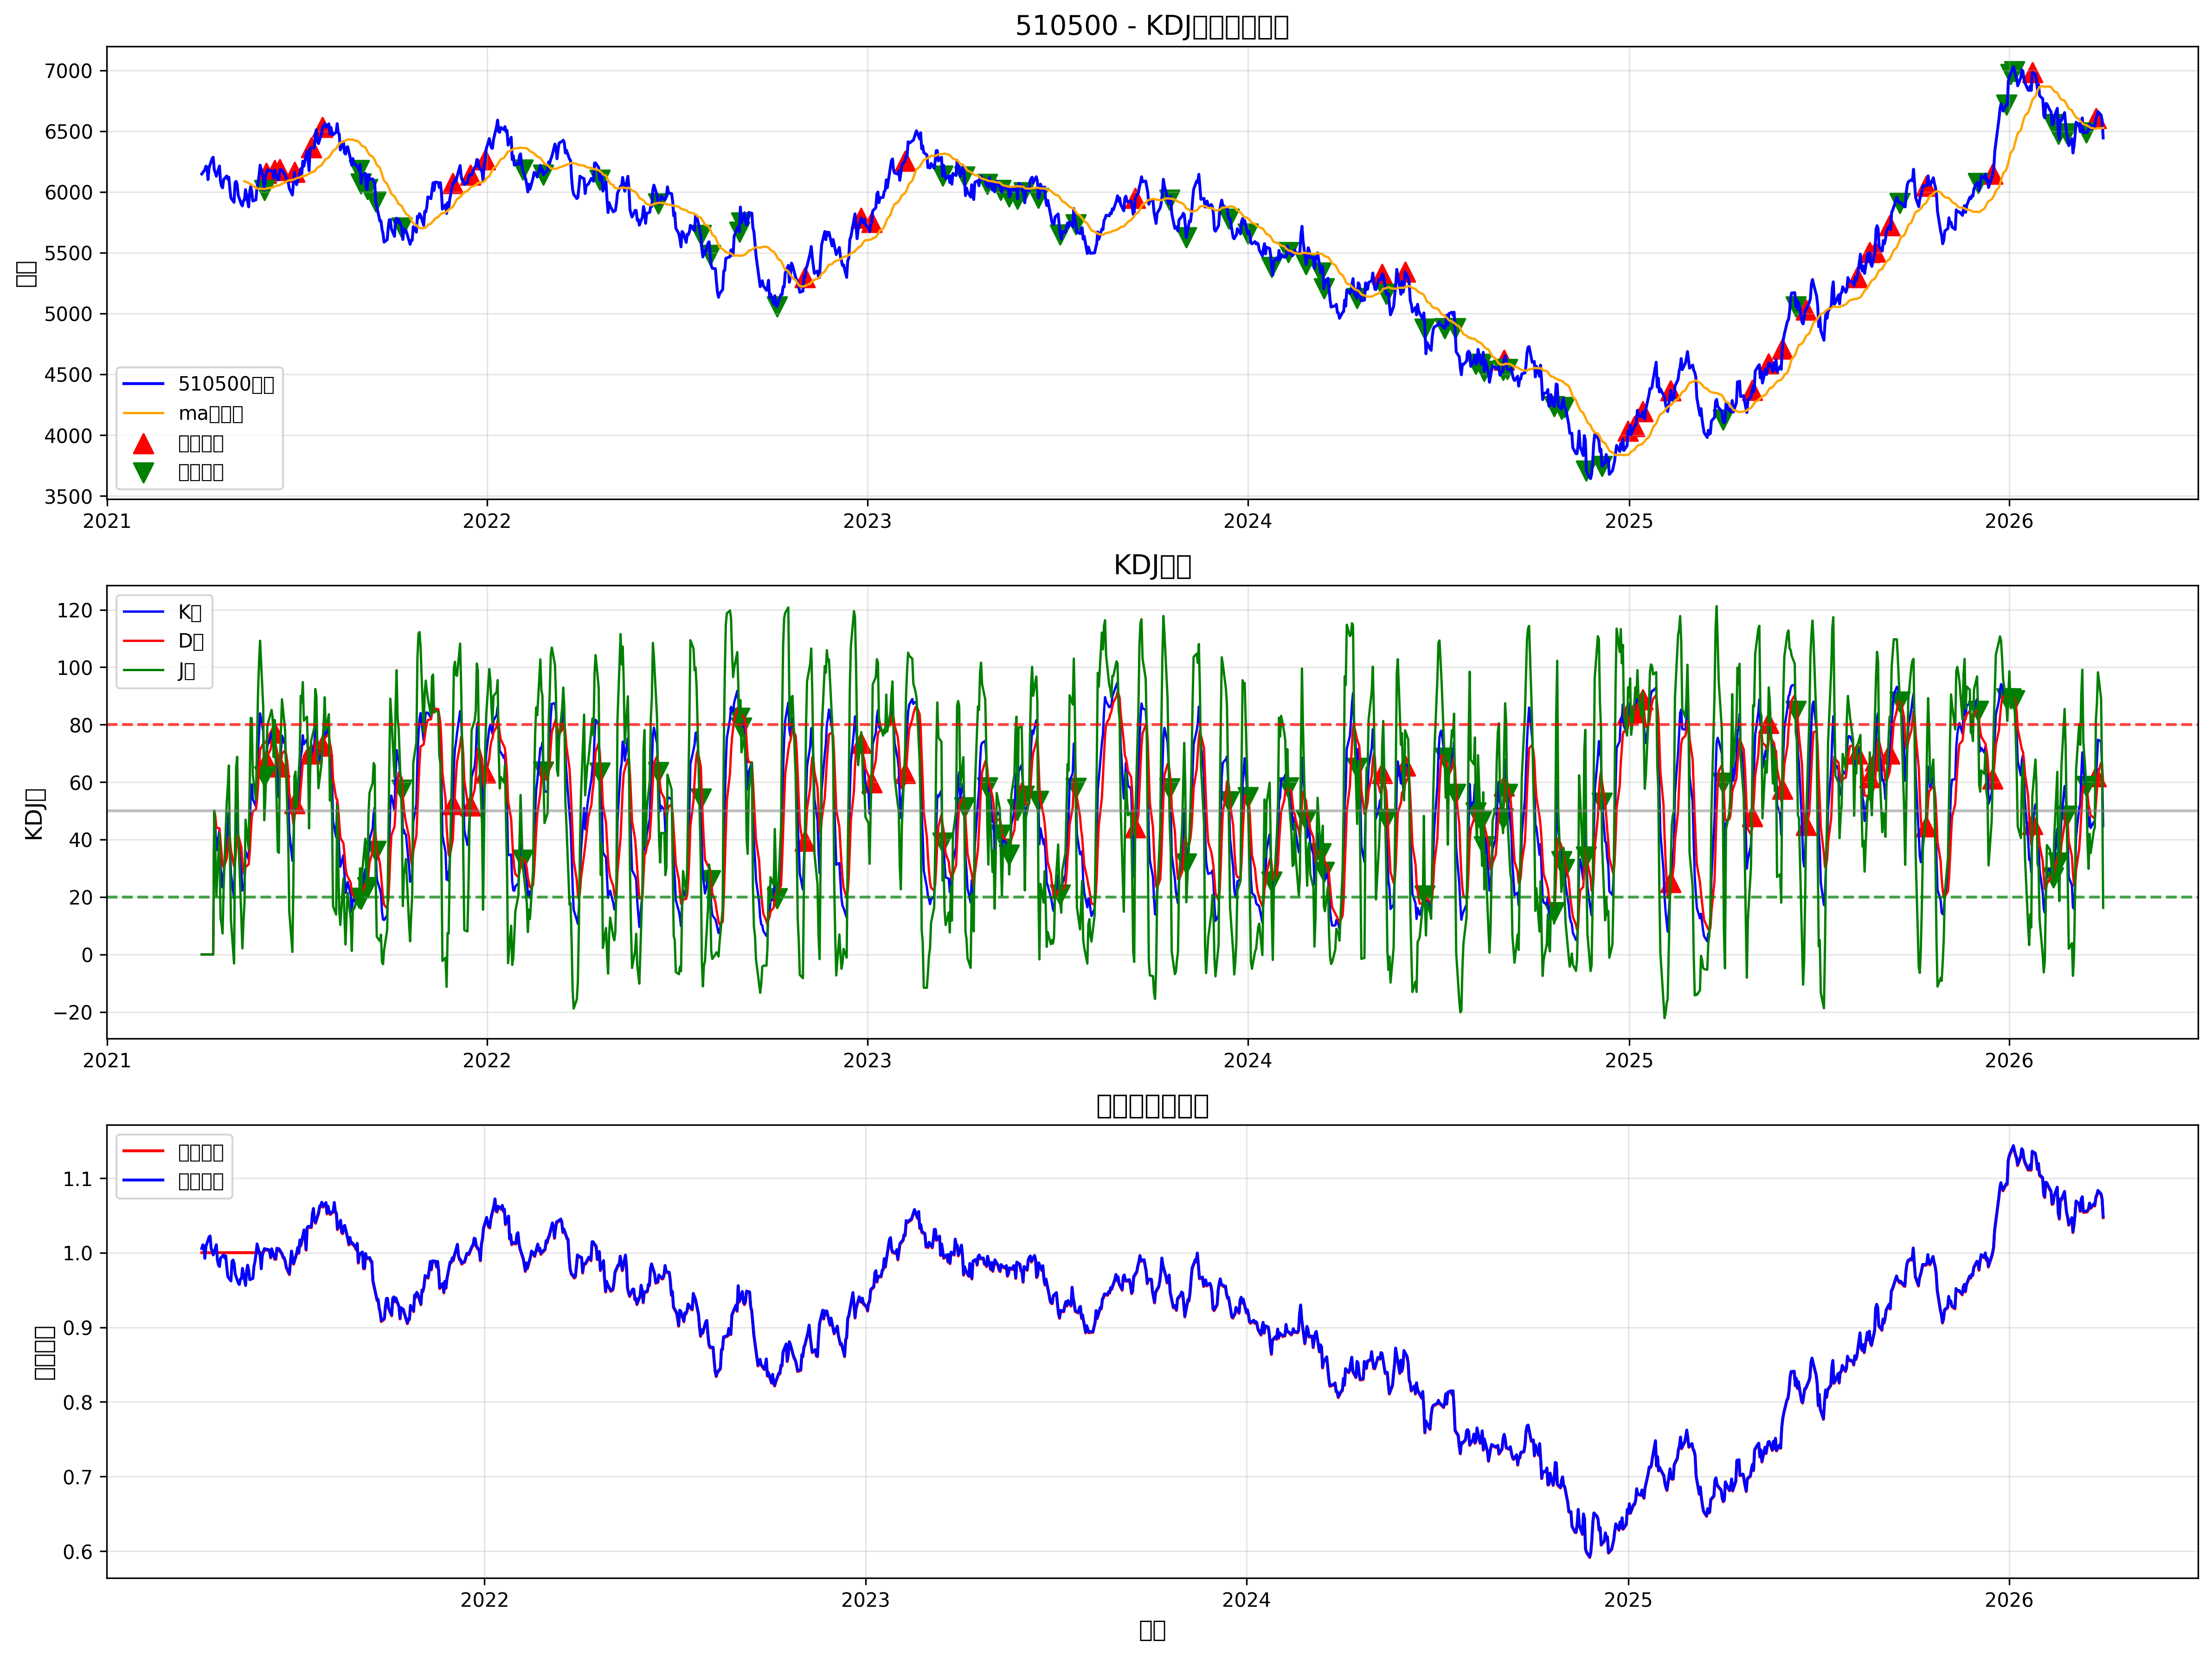

Data behind this chart, as committed beside it:
date, open, high, low, close, volume, k, d, j, ma, rsi, kdj_momentum, ma_slope, signal, position, strategy_returns, stop_loss_level, take_profit_level, returns, cumulative_returns, benchmark_returns
2021-04-02, 6155, 6185, 6097, 6148, 2217507, 0.0, 0.0, 0.0, , , 0.0, , 0, 0, , 0.0, 0.0, , , 
2021-04-05, 6189, 6256, 6153, 6183, 4354225, 0.0, 0.0, 0.0, , , 0.0, , 0, 0, 0.0, 0.0, 0.0, 0.005646, 1.0, 1.006
2021-04-06, 6225, 6276, 6191, 6212, 3146753, 0.0, 0.0, 0.0, , , 0.0, , 0, 0, 0.0, 0.0, 0.0, 0.004775, 1.0, 1.01
2021-04-07, 6196, 6205, 6196, 6205, 1468601, 0.0, 0.0, 0.0, , , 0.0, , 0, 0, -0.0, 0.0, 0.0, -0.0011, 1.0, 1.009
2021-04-08, 6101, 6101, 6085, 6101, 1632433, 0.0, 0.0, 0.0, , , 0.0, , 0, 0, -0.0, 0.0, 0.0, -0.01674, 1.0, 0.9924
2021-04-09, 6210, 6210, 6164, 6199, 1009968, 0.0, 0.0, 0.0, , , 0.0, , 0, 0, 0.0, 0.0, 0.0, 0.01607, 1.0, 1.008
2021-04-12, 6263, 6287, 6252, 6276, 4033811, 0.0, 0.0, 0.0, , , 0.0, , 0, 0, 0.0, 0.0, 0.0, 0.01239, 1.0, 1.021
2021-04-13, 6304, 6309, 6243, 6285, 3423887, 0.0, 0.0, 0.0, , , 0.0, , 0, 0, 0.0, 0.0, 0.0, 0.00144, 1.0, 1.022
2021-04-14, 6192, 6192, 6183, 6183, 3806368, 50.0, 50.0, 50.0, , , 0.0, , 0, 0, -0.0, 0.0, 0.0, -0.01622, 1.0, 1.006
2021-04-15, 6146, 6160, 6146, 6159, 2740041, 44.43, 48.14, 37, , , -11.14, , 0, 0, -0.0, 0.0, 0.0, -0.003892, 1.0, 1.002
2021-04-16, 6137, 6137, 6113, 6129, 4121270, 36.24, 44.17, 20.36, , , -23.81, , 0, 0, -0.0, 0.0, 0.0, -0.004879, 1.0, 0.997
2021-04-19, 6215, 6215, 6168, 6213, 2047469, 43.33, 43.89, 42.21, , , -1.683, , 0, 0, 0.0, 0.0, 0.0, 0.01375, 1.0, 1.011
2021-04-20, 6083, 6114, 6074, 6086, 2920549, 30.56, 39.45, 12.78, , , -26.67, , 0, 0, -0.0, 0.0, 0.0, -0.02058, 1.0, 0.9899
2021-04-21, 6058, 6085, 5982, 6047, 4015716, 27.03, 35.31, 10.47, , 43.44, -24.84, , 0, 0, -0.0, 0.0, 0.0, -0.006282, 1.0, 0.9837
2021-04-22, 6051, 6063, 6028, 6034, 3348799, 23.32, 31.31, 7.335, , 42.7, -23.98, , 0, 0, -0.0, 0.0, 0.0, -0.002199, 1.0, 0.9815
2021-04-23, 6116, 6164, 6053, 6103, 3873064, 27.86, 30.16, 23.25, , 45.09, -6.914, , 0, 0, 0.0, 0.0, 0.0, 0.01137, 1.0, 0.9927
2021-04-26, 6114, 6131, 6102, 6131, 4877046, 39.98, 33.43, 53.08, , 45.04, 19.64, , 0, 0, 0.0, 0.0, 0.0, 0.00471, 1.0, 0.9973
2021-04-27, 6109, 6144, 6079, 6104, 4153445, 44.13, 37, 58.38, , 43.92, 21.38, , 0, 0, -0.0, 0.0, 0.0, -0.004482, 1.0, 0.9929
2021-04-28, 6125, 6166, 6108, 6121, 1701750, 49.33, 41.11, 65.77, , 51.32, 24.67, , 0, 0, 0.0, 0.0, 0.0, 0.002791, 1.0, 0.9956
2021-04-29, 6034, 6041, 5979, 6024, 1946801, 39.19, 40.47, 36.63, , 38.21, -3.84, , 0, 0, -0.0, 0.0, 0.0, -0.0159, 1.0, 0.9798
2021-04-30, 5935, 5950, 5935, 5950, 4678053, 28.27, 36.4, 12.02, , 28.01, -24.39, , 0, 0, -0.0, 0.0, 0.0, -0.01222, 1.0, 0.9678
2021-05-03, 5910, 5922, 5910, 5915, 4464939, 19.46, 30.76, -3.128, , 25.88, -33.89, , 0, 0, -0.0, 0.0, 0.0, -0.005935, 1.0, 0.9621
2021-05-04, 6088, 6088, 6040, 6077, 4446933, 34.67, 32.06, 39.88, , 43.56, 7.817, , 0, 0, 0.0, 0.0, 0.0, 0.02736, 1.0, 0.9884
2021-05-05, 6087, 6087, 6087, 6087, 2132319, 46.15, 36.76, 64.93, , 45.56, 28.17, , 0, 0, 0.0, 0.0, 0.0, 0.001701, 1.0, 0.9901
2021-05-06, 6074, 6128, 6042, 6062, 1646491, 50.49, 41.33, 68.8, , 45.82, 27.47, , 0, 0, -0.0, 0.0, 0.0, -0.004178, 1.0, 0.986
2021-05-07, 5966, 5989, 5963, 5973, 1055337, 41.82, 41.5, 42.48, , 35.21, 0.9826, , 0, 0, -0.0, 0.0, 0.0, -0.01464, 1.0, 0.9715
2021-05-10, 5888, 5942, 5888, 5898, 3308480, 29.13, 37.38, 12.65, , 37.67, -24.73, , 0, 0, -0.0, 0.0, 0.0, -0.01253, 1.0, 0.9594
2021-05-11, 5897, 5911, 5863, 5885, 1199187, 22.26, 32.34, 2.11, , 38.97, -30.23, , 0, 0, -0.0, 0.0, 0.0, -0.002157, 1.0, 0.9573
2021-05-12, 5929, 5945, 5898, 5930, 1531546, 23.32, 29.33, 11.29, , 43.21, -18.04, , 0, 0, 0.0, 0.0, 0.0, 0.007608, 1.0, 0.9646
2021-05-13, 5934, 5934, 5894, 5933, 3878564, 24.43, 27.7, 17.9, 6088, 37.92, -9.8, , 0, 0, 0.0, 0.0, 0.0, 0.000551, 1.0, 0.9651
2021-05-14, 6022, 6061, 6014, 6019, 3347051, 35.94, 30.44, 46.93, 6084, 42.57, 16.48, -4.3, 0, 0, 0.0, 0.0, 0.0, 0.01442, 1.0, 0.979
2021-05-17, 5867, 5883, 5782, 5877, 1306506, 33.13, 31.34, 36.71, 6074, 37, 5.372, -10.18, 0, 0, -0.0, 0.0, 0.0, -0.02354, 1.0, 0.956
2021-05-18, 5985, 6008, 5985, 6000, 1955660, 43.15, 35.28, 58.9, 6067, 43.84, 23.62, -7.056, 0, 0, 0.0, 0.0, 0.0, 0.02097, 1.0, 0.976
2021-05-19, 6031, 6111, 6004, 6045, 4926676, 55.45, 42, 82.35, 6062, 51.16, 40.35, -5.332, 0, 0, 0.0, 0.0, 0.0, 0.007479, 1.0, 0.9833
2021-05-20, 5986, 6043, 5950, 6001, 4678533, 59.21, 47.74, 82.15, 6058, 52.86, 34.41, -3.33, 0, 0, -0.0, 0.0, 0.0, -0.007248, 1.0, 0.9762
2021-05-21, 5932, 5954, 5926, 5926, 4728945, 54.04, 49.84, 62.45, 6049, 50.59, 12.61, -9.121, 0, 0, -0.0, 0.0, 0.0, -0.0126, 1.0, 0.9639
2021-05-24, 5946, 5970, 5921, 5935, 4010499, 51.55, 50.41, 53.83, 6038, 40.98, 3.419, -11.37, 0, 0, 0.0, 0.0, 0.0, 0.001579, 1.0, 0.9654
2021-05-25, 6059, 6070, 5994, 6034, 1437268, 59.88, 53.56, 72.5, 6029, 46.95, 18.93, -8.385, 0, 0, 0.0, 0.0, 0.0, 0.0166, 1.0, 0.9814
2021-05-26, 6069, 6074, 6014, 6074, 2692427, 69.56, 58.89, 90.88, 6026, 50.72, 31.98, -3.631, 0, 0, 0.0, 0.0, 0.0, 0.006748, 1.0, 0.9881
2021-05-27, 6111, 6164, 6104, 6136, 4906285, 77.25, 65.01, 101.7, 6025, 59.47, 36.71, -0.7874, 0, 0, 0.0, 0.0, 0.0, 0.01008, 1.0, 0.998
2021-05-28, 6223, 6228, 6169, 6220, 1744547, 83.95, 71.33, 109.2, 6028, 68.51, 37.88, 3.022, 0, 0, 0.0, 0.0, 0.0, 0.01373, 1.0, 1.012
2021-05-31, 6127, 6135, 6119, 6121, 4154308, 77.66, 73.44, 86.1, 6025, 62.32, 12.67, -3.09, 0, 0, -0.0, 0.0, 0.0, -0.01593, 1.0, 0.9956
2021-06-01, 5998, 6063, 5948, 6015, 3802089, 61.99, 69.62, 46.73, 6023, 54.19, -22.89, -2.346, -1, 0, -0.0, 0.0, 0.0, -0.01724, 1.0, 0.9784
2021-06-02, 6126, 6185, 6108, 6121, 3706435, 63.02, 67.42, 54.21, 6025, 58.38, -13.21, 2.446, 0, 0, 0.0, 0.0, 0.0, 0.01755, 1.0, 0.9956
2021-06-03, 6144, 6211, 6108, 6156, 2612689, 67.5, 67.45, 67.6, 6029, 56.41, 0.1494, 4.053, 1, 1, 0.0, 5725, 7264, 0.005705, 1.0, 1.001
2021-06-04, 6194, 6194, 6145, 6181, 4465566, 72.73, 69.21, 79.78, 6032, 65.95, 10.57, 2.605, 0, 1, 0.00409, 0.0, 0.0, 0.00409, 1.004, 1.005
2021-06-07, 6158, 6213, 6158, 6174, 1513889, 75.41, 71.28, 83.68, 6033, 60.39, 12.41, 1.419, 0, 1, -0.001106, 0.0, 0.0, -0.001106, 1.003, 1.004
2021-06-08, 6174, 6199, 6141, 6174, 2308269, 77.21, 73.25, 85.12, 6035, 58.15, 11.87, 2.339, 0, 1, 1.97035297013759e-05, 0.0, 0.0, 1.97035297013759e-05, 1.003, 1.004
2021-06-09, 6159, 6178, 6159, 6164, 3188483, 77.23, 74.58, 82.52, 6037, 60.75, 7.943, 1.439, 0, 1, -0.001614, 0.0, 0.0, -0.001614, 1.001, 1.003
2021-06-10, 6112, 6115, 6112, 6112, 2745513, 72.06, 73.74, 68.71, 6040, 62.68, -5.034, 2.936, 0, 1, -0.0085, 0.0, 0.0, -0.0085, 0.9929, 0.9941
2021-06-11, 6192, 6207, 6164, 6180, 2541626, 77.12, 74.87, 81.64, 6047, 65.43, 6.771, 7.651, 1, 1, 0.0111, 0.0, 0.0, 0.0111, 1.004, 1.005
2021-06-14, 6090, 6123, 6071, 6100, 2275203, 58.12, 69.28, 35.79, 6054, 54.27, -33.5, 6.165, 0, 1, -0.01293, 0.0, 0.0, -0.01293, 0.9909, 0.9922
2021-06-15, 6112, 6112, 5997, 6101, 1149889, 54.76, 64.44, 35.39, 6054, 51.82, -29.05, 0.8136, 0, 1, 0.0002148, 0.0, 0.0, 0.0002148, 0.9911, 0.9924
2021-06-16, 6193, 6193, 6184, 6184, 2283120, 65.35, 64.75, 66.56, 6058, 53.22, 1.813, 3.246, 1, 1, 0.01365, 0.0, 0.0, 0.01365, 1.005, 1.006
2021-06-17, 6151, 6181, 6137, 6173, 3490444, 70.59, 66.7, 78.39, 6061, 46.54, 11.7, 3.701, 0, 1, -0.001906, 0.0, 0.0, -0.001906, 1.003, 1.004
2021-06-18, 6187, 6187, 6121, 6180, 1578156, 76.19, 69.86, 88.85, 6068, 55.04, 18.99, 6.924, 0, 1, 0.001285, 0.0, 0.0, 0.001285, 1.004, 1.005
2021-06-21, 6118, 6191, 6115, 6139, 4209627, 73.33, 71.02, 77.97, 6076, 61.71, 6.948, 8.035, 0, 1, -0.006711, 0.0, 0.0, -0.006711, 0.9973, 0.9986
2021-06-22, 6106, 6118, 6075, 6113, 3953316, 67.34, 69.79, 62.44, 6084, 49.16, -7.355, 7.6, 0, 1, -0.004195, 0.0, 0.0, -0.004195, 0.9931, 0.9944
2021-06-23, 6124, 6124, 6106, 6106, 3922381, 62.22, 67.27, 52.13, 6090, 44.12, -15.14, 5.873, 0, 1, -0.001155, 0.0, 0.0, -0.001155, 0.992, 0.9932
2021-06-24, 6074, 6081, 6062, 6079, 1320738, 55.51, 63.35, 39.82, 6095, 38, -23.53, 4.874, 0, 1, -0.004372, 0.0, 0.0, -0.004372, 0.9876, 0.9889
... 1,244 more rows
